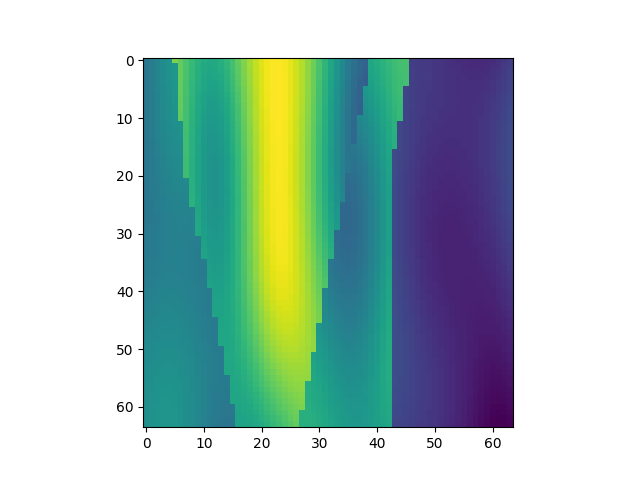

The data file committed next to this chart (first rows):
, x, y, z, IC
21888, 1, 343, 1, 1.886
21889, 1, 343, 2, 1.948
21890, 1, 343, 3, 2.008
21891, 1, 343, 4, 2.064
21892, 1, 343, 5, 2.113
21893, 1, 343, 6, 2.679
21894, 1, 343, 7, 2.597
21895, 1, 343, 8, 2.511
21896, 1, 343, 9, 2.43
21897, 1, 343, 10, 2.362
21898, 1, 343, 11, 2.316
21899, 1, 343, 12, 2.296
21900, 1, 343, 13, 2.306
21901, 1, 343, 14, 2.344
21902, 1, 343, 15, 2.409
21903, 1, 343, 16, 2.493
21904, 1, 343, 17, 2.591
21905, 1, 343, 18, 2.694
21906, 1, 343, 19, 2.795
21907, 1, 343, 20, 2.885
21908, 1, 343, 21, 2.959
21909, 1, 343, 22, 3.012
21910, 1, 343, 23, 3.041
21911, 1, 343, 24, 3.045
21912, 1, 343, 25, 3.024
21913, 1, 343, 26, 2.98
21914, 1, 343, 27, 2.915
21915, 1, 343, 28, 2.833
21916, 1, 343, 29, 2.737
21917, 1, 343, 30, 2.629
21918, 1, 343, 31, 2.513
21919, 1, 343, 32, 2.393
21920, 1, 343, 33, 2.271
21921, 1, 343, 34, 2.152
21922, 1, 343, 35, 2.04
21923, 1, 343, 36, 1.939
21924, 1, 343, 37, 1.854
21925, 1, 343, 38, 1.79
21926, 1, 343, 39, 1.75
21927, 1, 343, 40, 2.285
21928, 1, 343, 41, 2.327
21929, 1, 343, 42, 2.374
21930, 1, 343, 43, 2.419
21931, 1, 343, 44, 2.457
21932, 1, 343, 45, 2.484
21933, 1, 343, 46, 2.494
21934, 1, 343, 47, 1.494
21935, 1, 343, 48, 1.48
21936, 1, 343, 49, 1.467
21937, 1, 343, 50, 1.455
21938, 1, 343, 51, 1.444
21939, 1, 343, 52, 1.432
21940, 1, 343, 53, 1.419
21941, 1, 343, 54, 1.406
21942, 1, 343, 55, 1.393
21943, 1, 343, 56, 1.381
21944, 1, 343, 57, 1.371
21945, 1, 343, 58, 1.365
21946, 1, 343, 59, 1.365
21947, 1, 343, 60, 1.373
... 4,036 more rows
